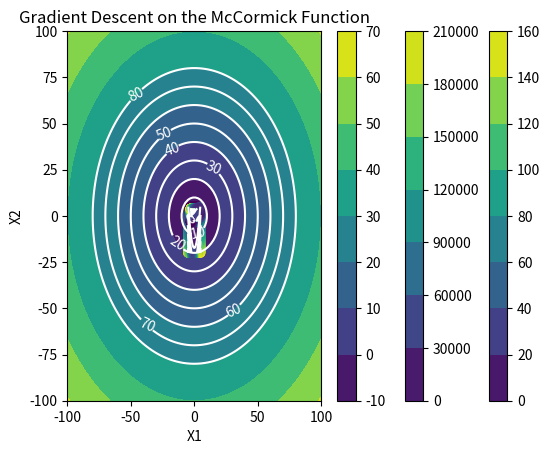

This chart was generated by the following Python code:
import numpy as np
import matplotlib.pyplot as plt

'''
   The Sphere, Rosenbrock, and McCormick Test Functions for Optimization
'''

# Sphere Function, n = 2
def sphere(x1, x2):
    return x1 ** 2 + x2 ** 2

# gradient of Sphere Function
def sphere_grad(x1, x2):
    return 2 * x1 + 2 * x2

# Rosenbrock Function, n = 2
def rosenbrock(x1, x2):
    return 100 * (x2 - x1 ** 2) ** 2 + (1 - x1) ** 2

# gradient of Rosenbrock Function
def rosenbrock_grad(x1, x2):
    return (400 * x1 ** 3) - (400 * x1 * x2) + (2 * x1) - 2 - (200 * x1 ** 2) + (200 * x2)

# McCormick Function
def mcCormick(x1, x2):
    return np.sin(x1 + x2) + ((x1 - x2) ** 2) - (1.5 * x1) + (2.5 * x2) + 1

# gradient of McCormick Function
def mcCormick_grad(x1, x2):
    return np.cos(x1 + x2) + (2 * (x1 - x2)) - 1.5 + np.cos(x1 + x2) + 2.5 - (2 * (x1 - x2))

# Gradient Descent Function
def gradient_descent(x1, x2, gradient, learning_rate, max_iter, tol = 0.0000001, momentum = 0):
    steps = [x1, x2]
    diff = 0
    for _ in range(max_iter):
        diff = learning_rate * gradient(x1, x2) + momentum * diff
        if np.abs(diff) < tol:
            break

        x1 = x1 - diff
        x2 = x2 - diff

        steps.append([x1, x2])
    
    return steps

''' Gradient Descent of the Test Functions without Momentum'''

# Gradient descent of the sphere function
result1 = gradient_descent(100, 100, sphere_grad, 0.1, 15)

# Gradient descent of the Rosenbrock function
result2 = gradient_descent(5, 5, rosenbrock_grad, .0002, 3)

# Gradient descent of the McCormick function
result3 = gradient_descent(4, 4, mcCormick_grad, 0.9, 3)


'''Gradient Descent of the Test Functions with Momentum'''

# Gradient descent of the sphere function
result4 = gradient_descent(100, 100, sphere_grad, 0.1, 10, momentum=0.1)

# Gradient descent of the Rosenbrock function
result5 = gradient_descent(5, 5, rosenbrock_grad, .0001, 2, momentum=0.8)

# Gradient descent of the McCormick function
result6 = gradient_descent(4, 4, mcCormick_grad, .9, 2, momentum=1)

'''Sphere Figure'''

x1 = np.linspace(-100, 100, 100)
x2 = np.linspace(-100, 100, 100)

a=np.array((1,2))
a1,a2=np.meshgrid(a,a)
X1, X2 = np.meshgrid(x1, x2)
Y = np.sqrt(np.square(X1) + np.square(X2))
cm = plt.cm.get_cmap('viridis')
plt.scatter(X1, X2, c=Y, cmap=cm)
levels = [0.0, 10.0, 20.0, 30.0, 40.0, 50.0, 60.0, 70.0, 80.0]
cp = plt.contour(X1, X2, Y, levels, colors='white', linestyles='solid')
plt.clabel(cp, inline=1, fontsize=10)
cp = plt.contourf(X1, X2, Y)
plt.xlabel('X1')
plt.ylabel('X2')
plt.colorbar()
plt.plot()
plt.title('Gradient Descent on the Sphere Function')
plt.show()

'''Rosenbrock Figure'''

x1 = np.linspace(-5, 5)
x2 = np.linspace(-20, 5)
a=np.array((1,2))
a1,a2=np.meshgrid(a,a)
X1, X2 = np.meshgrid(x1, x2)
Y = (100 * (X2 - X1 ** 2) ** 2 + (1 - X1) ** 2)
cm = plt.cm.get_cmap('viridis')
plt.scatter(X1, X2, c=Y, cmap=cm)
cp = plt.contour(X1, X2, Y, colors='white', linestyles='solid')
plt.clabel(cp, inline=1, fontsize=10)
cp = plt.contourf(X1, X2, Y)
plt.xlabel('X1')
plt.ylabel('X2')
plt.colorbar()
plt.plot()
plt.title('Gradient Descent on the Rosenbrock Function')
plt.show()

'''McCormick Figure'''

x1 = np.linspace(-3, 4, 100)
x2 = np.linspace(-3, 4, 100)

a=np.array((1,2))
a1,a2=np.meshgrid(a,a)
X1, X2 = np.meshgrid(x1, x2)
Y = np.sin(X1 + X2) + ((X1 - X2) ** 2) - (1.5 * X1) + (2.5 * X2) + 1
cm = plt.cm.get_cmap('viridis')
plt.scatter(X1, X2, c=Y, cmap=cm)
cp = plt.contour(X1, X2, Y, levels, colors='white', linestyles='solid')
plt.clabel(cp, inline=1, fontsize=10)
cp = plt.contourf(X1, X2, Y)
plt.xlabel('X1')
plt.ylabel('X2')
plt.colorbar()
plt.plot()
plt.title('Gradient Descent on the McCormick Function')
plt.show()